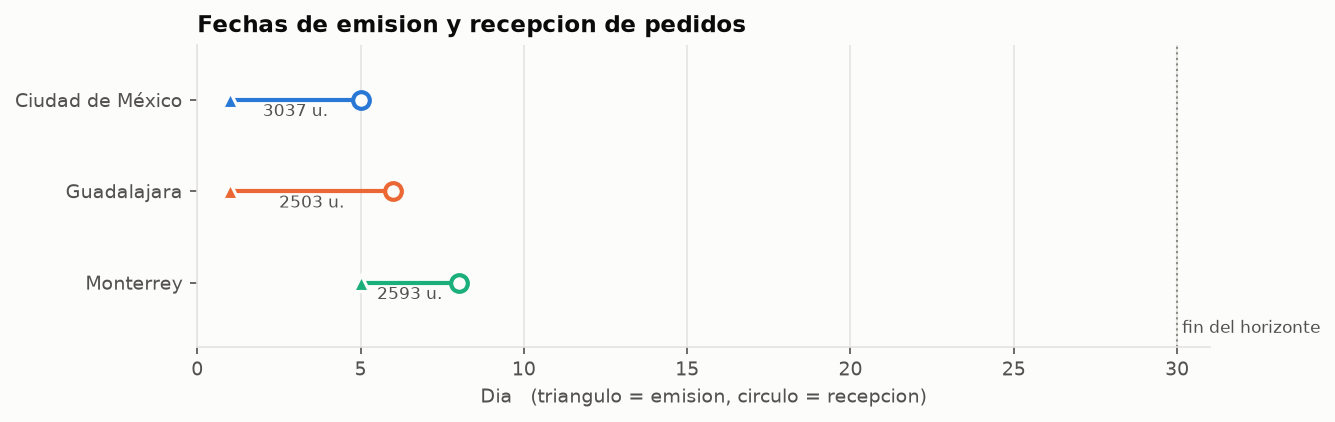

The table this chart was drawn from, first rows:
ciudad, pedido, cantidad, emision, recepcion
Ciudad de México, 1, 3037, 1, 5
Guadalajara, 1, 2503, 1, 6
Monterrey, 1, 2593, 5, 8
